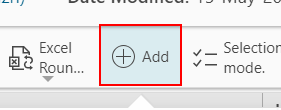
Task: VM_Substitute_01_AssignSubstituteBOMItemsforSelectedVariantBOMItemPaletteTab
Workflow: VM_Substitute_01_AssignSubstituteBOMItemsforSelectedVariantBOMItemPaletteTab

Step 1: click on the button 'Add'

Step 2: type "Part[k(enter)]" into the text box (no picture)

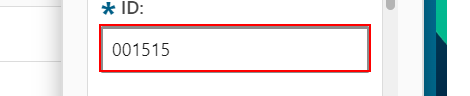
Step 3: get-text from the text box

Step 4: type "["A_Substitute_"+system.datetime.now.tostring]" into 'object_name' (no picture)

Step 5: type "["Substitute_Description_"+system.datetime.now.tostring]" into 'object_desc' (no picture)

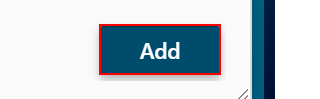
Step 6: click on the button 'Add'

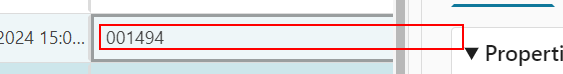
Step 7: click on the element '{0}' (repeated 2 times)

Step 9: click on the list item (no picture)

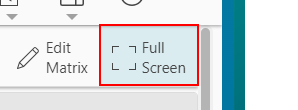
Step 10: click on the button 'Full Screen'

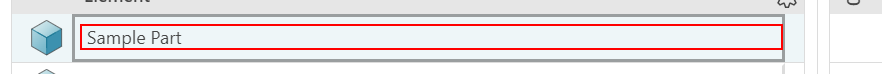
Step 11: click on the element 'Sample Part'

Step 12: click on the button 'Add' (no picture)

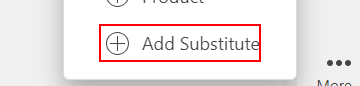
Step 13: click on 'Add Substitute'

Step 14: click on 'Palette' (no picture)

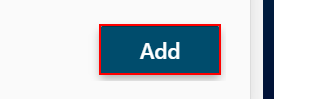
Step 15: click on the button 'Add'

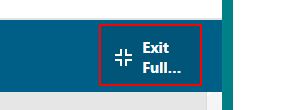
Step 16: click on the button 'Exit Full Screen'
